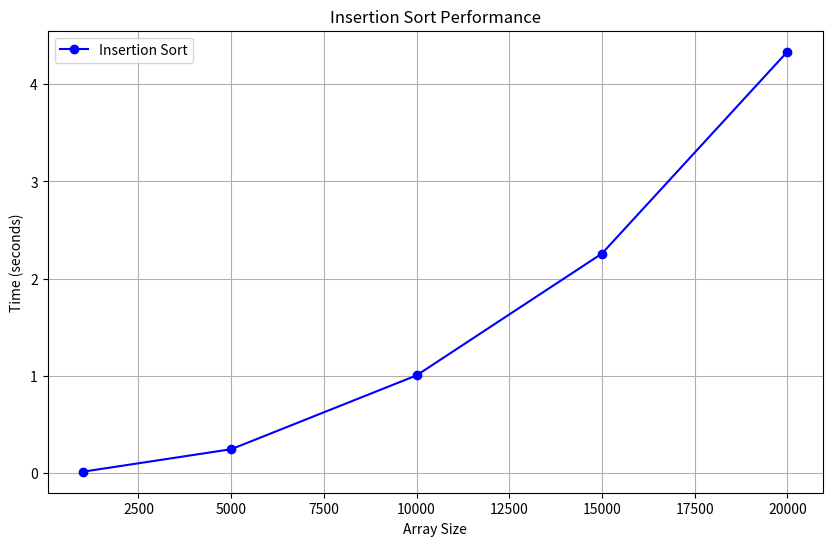

Source code (Python):
import random
import time
import matplotlib.pyplot as plt

# Insertion Sort Implementation
def insertion_sort(arr):
    for i in range(1, len(arr)):
        key = arr[i]
        j = i - 1
        # Move elements of arr[0..i-1], that are greater than key,
        # to one position ahead of their current position
        while j >= 0 and key < arr[j]:
            arr[j + 1] = arr[j]
            j -= 1
        arr[j + 1] = key

# Function to generate random arrays and measure execution time
def measure_time_insertion_sort():
    sizes = [1000, 5000, 10000, 15000, 20000]
    times = []

    for size in sizes:
        # Generate random array
        data = [random.randint(1, 100000) for _ in range(size)]

        # Measure sorting time
        start_time = time.time()
        insertion_sort(data)
        end_time = time.time()

        times.append(end_time - start_time)
        print(f"Insertion Sort completed for size {size} in {end_time - start_time:.2f} seconds.")

    return sizes, times

# Measure performance and plot results
sizes, times = measure_time_insertion_sort()

# Plotting the results
plt.figure(figsize=(10, 6))
plt.plot(sizes, times, marker='o', color='blue', label="Insertion Sort")
plt.title("Insertion Sort Performance")
plt.xlabel("Array Size")
plt.ylabel("Time (seconds)")
plt.grid()
plt.legend()
plt.show()
